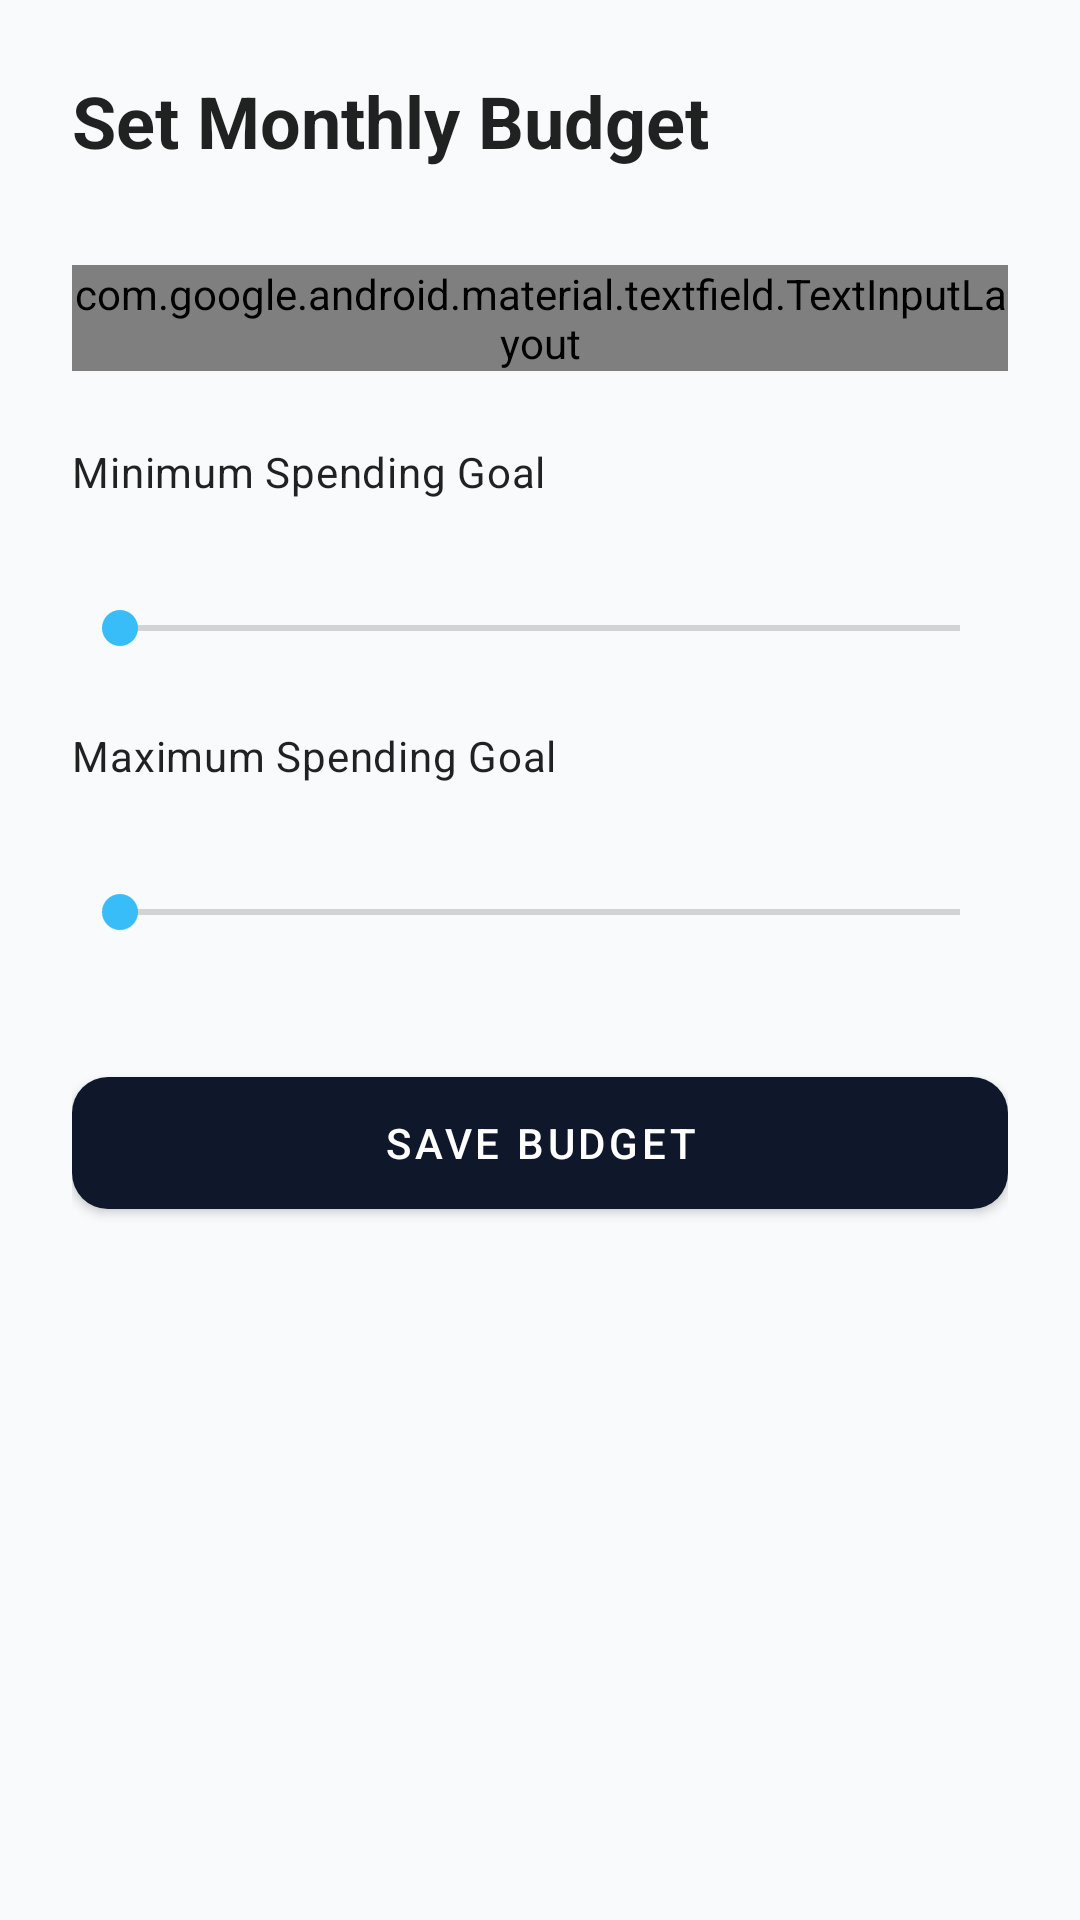

Reconstruct the res/layout file that produces this screen, plus the resources it refers to.
<!-- AndroidManifest.xml: application theme Theme.FinTrackPro -->
<!-- res/layout/activity_set_budget.xml -->
<?xml version="1.0" encoding="utf-8"?>
<androidx.core.widget.NestedScrollView xmlns:android="http://schemas.android.com/apk/res/android"
    xmlns:app="http://schemas.android.com/apk/res-auto"
    android:layout_width="match_parent"
    android:layout_height="match_parent"
    xmlns:tools="http://schemas.android.com/tools"
    android:background="@color/background_light"
    android:fillViewport="true">

    <LinearLayout
        android:layout_width="match_parent"
        android:layout_height="wrap_content"
        android:orientation="vertical"
        android:padding="24dp">

        <TextView
            android:layout_width="wrap_content"
            android:layout_height="wrap_content"
            style="@style/TextAppearance.Material3.HeadlineSmall"
            android:layout_marginBottom="32dp"
            android:text="@string/set_monthly_budget"
            android:textStyle="bold" />

        <com.google.android.material.textfield.TextInputLayout
            style="@style/Widget.Material3.TextInputLayout.OutlinedBox.ExposedDropdownMenu"
            android:layout_width="match_parent"
            android:layout_height="wrap_content"
            android:layout_marginBottom="24dp"
            android:hint="Select Category">

            <AutoCompleteTextView
                android:id="@+id/actvCategory"
                android:layout_width="match_parent"
                android:layout_height="wrap_content"
                android:inputType="none" />
        </com.google.android.material.textfield.TextInputLayout>

        
        <TextView
            android:layout_width="wrap_content"
            android:layout_height="wrap_content"
            style="@style/TextAppearance.Material3.BodyMedium"
            android:text="@string/minimum_spending_goal" />
        <TextView
            android:id="@+id/tvMinValue"
            android:layout_width="wrap_content"
            android:layout_height="wrap_content"
            style="@style/TextAppearance.Material3.TitleMedium"
            android:layout_marginTop="4dp"
            android:textStyle="bold"
            tools:text="R 1,000" />

        <SeekBar
            android:id="@+id/seekBarMin"
            android:layout_width="match_parent"
            android:layout_height="wrap_content"
            android:layout_marginTop="8dp"
            android:max="10000"
            android:progress="0" />

        
        <TextView
            android:layout_width="wrap_content"
            android:layout_height="wrap_content"
            style="@style/TextAppearance.Material3.BodyMedium"
            android:layout_marginTop="24dp"
            android:text="@string/maximum_spending_goal" />
        <TextView
            android:id="@+id/tvMaxValue"
            android:layout_width="wrap_content"
            android:layout_height="wrap_content"
            style="@style/TextAppearance.Material3.TitleMedium"
            android:layout_marginTop="4dp"
            android:textStyle="bold"
            tools:text="R 4,000" />

        <SeekBar
            android:id="@+id/seekBarMax"
            android:layout_width="match_parent"
            android:layout_height="wrap_content"
            android:layout_marginTop="8dp"
            android:max="20000"
            android:progress="0" />

        
        <com.google.android.material.button.MaterialButton
            android:id="@+id/btnSaveBudget"
            android:layout_width="match_parent"
            android:layout_height="56dp"
            android:layout_marginTop="40dp"
            android:text="@string/save_budget"
            app:cornerRadius="12dp" />

    </LinearLayout>
</androidx.core.widget.NestedScrollView>
<!-- resources referenced by this layout -->
<resources>
  <color name="background_light">#F8FAFC</color>
  <string name="maximum_spending_goal">Maximum Spending Goal</string>
  <string name="minimum_spending_goal">Minimum Spending Goal</string>
  <string name="save_budget">Save Budget</string>
  <string name="set_monthly_budget">Set Monthly Budget</string>
  <style name="Theme.FinTrackPro" parent="Theme.MaterialComponents.DayNight.NoActionBar">
          
          <item name="colorPrimary">@color/primary</item>
          <item name="colorPrimaryDark">@color/primary_dark</item>
          <item name="colorAccent">@color/accent</item>
          <item name="colorSecondary">@color/secondary</item>
  
          
          <item name="android:statusBarColor">@color/primary_dark</item>
  
          
          <item name="android:windowBackground">@color/background_light</item>
          <item name="colorSurface">@color/surface_light</item>
          <item name="colorOnSurface">@color/text_primary</item>
          <item name="colorError">@color/expense_red</item>
  
          
          <item name="materialCardViewStyle">@style/Widget.FinTrackPro.CardView</item>
          <item name="bottomNavigationStyle">@style/Widget.FinTrackPro.BottomNavigation</item>
      </style>
  <color name="primary">#0F172A</color>
  <color name="primary_dark">#020617</color>
  <color name="accent">#38BDF8</color>
  <color name="secondary">#10B981</color>
  <color name="surface_light">#FFFFFF</color>
  <color name="text_primary">#0F172A</color>
  <color name="expense_red">#EF4444</color>
  <style name="Widget.FinTrackPro.CardView" parent="Widget.MaterialComponents.CardView">
          <item name="cardCornerRadius">16dp</item>
          <item name="cardElevation">2dp</item>
          <item name="strokeWidth">0dp</item>
      </style>
  <style name="Widget.FinTrackPro.BottomNavigation" parent="Widget.MaterialComponents.BottomNavigationView">
          <item name="itemIconTint">@color/primary</item>
          <item name="itemTextColor">@color/primary</item>
          <item name="backgroundTint">@color/white</item>
      </style>
  <color name="white">#FFFFFF</color>
</resources>
